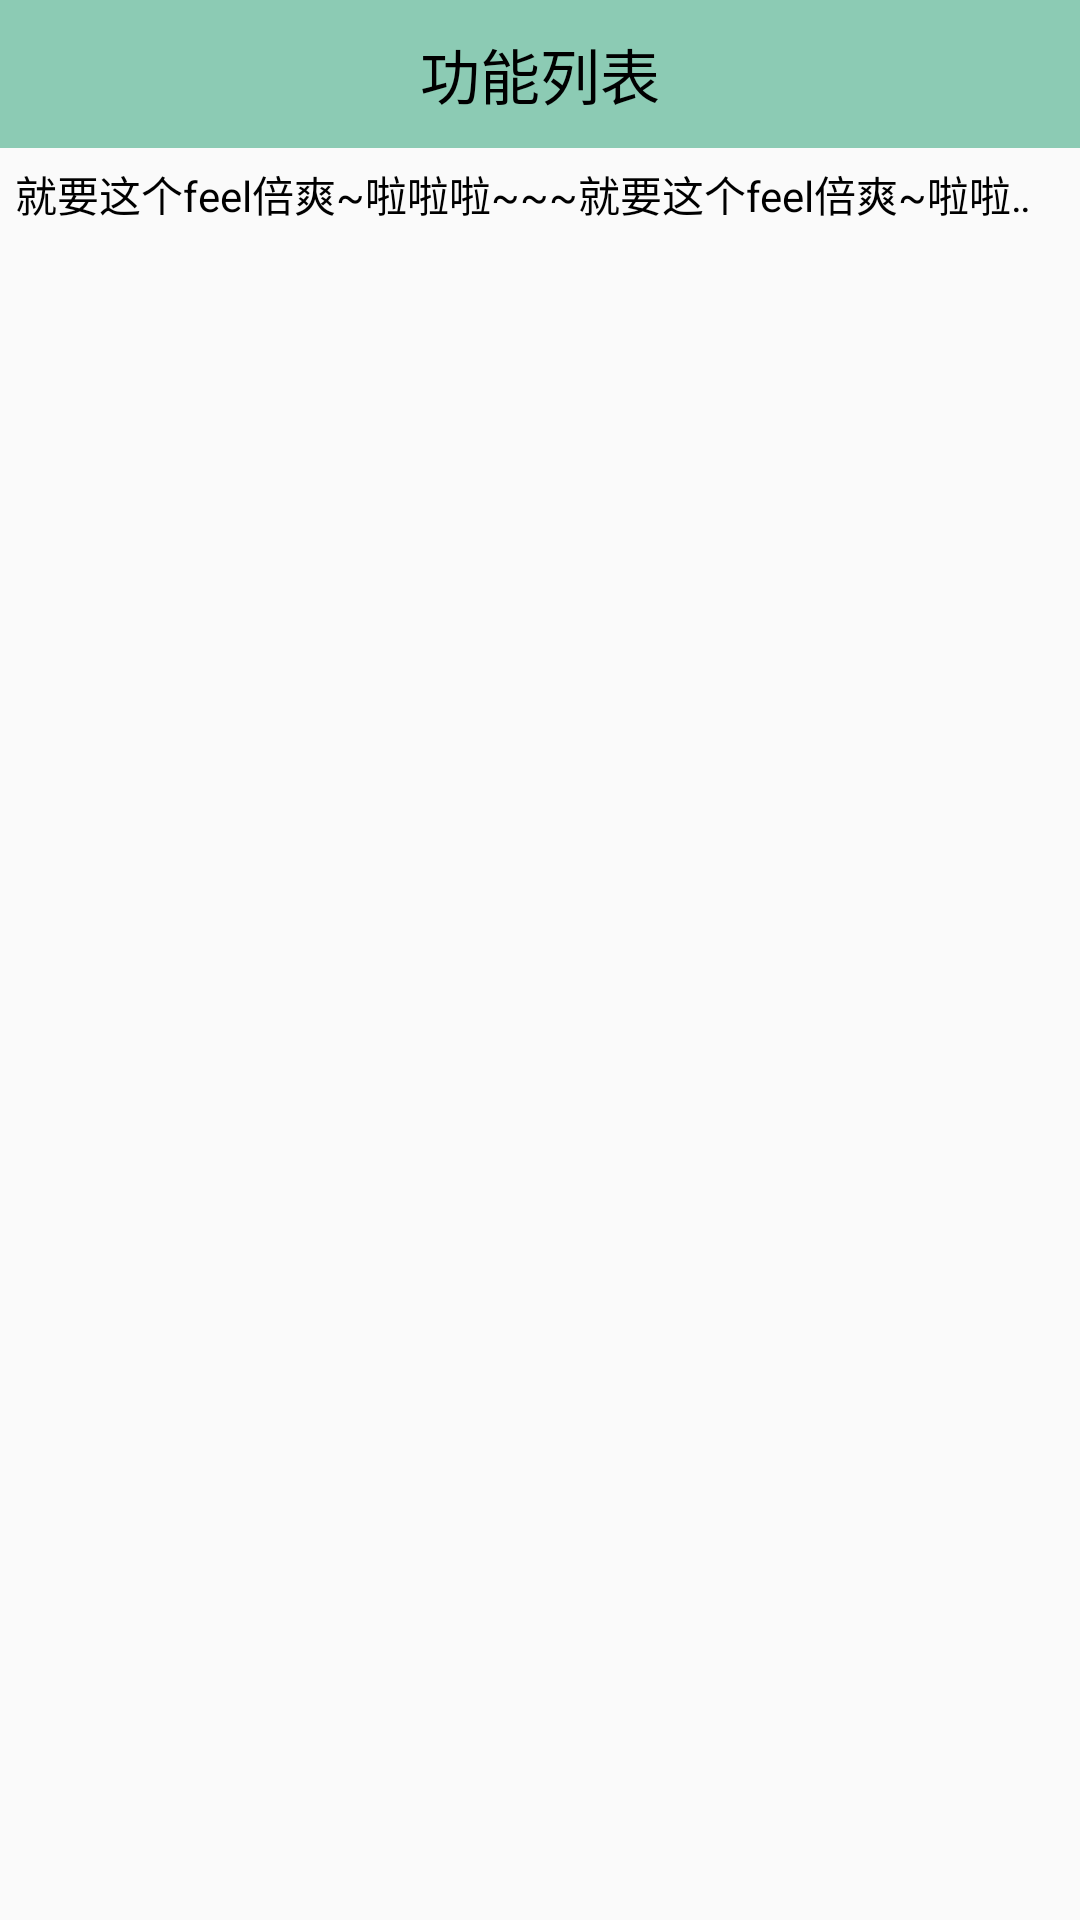

Android layout source for this screen:
<!-- AndroidManifest.xml: application theme AppTheme -->
<!-- res/layout/activity_home.xml -->
<?xml version="1.0" encoding="utf-8"?>

<LinearLayout xmlns:android="http://schemas.android.com/apk/res/android"
    android:layout_width="match_parent"
    android:layout_height="match_parent"
    android:orientation="vertical" >
    <TextView 
        android:text="功能列表"
        style="@style/TitleStyle"
        />

    <TextView
        android:text="就要这个feel倍爽~啦啦啦~~~就要这个feel倍爽~啦啦啦~~~就要这个feel倍爽~啦啦啦~~~"
        android:textColor="#000"
        android:singleLine="true"
        android:padding="5dp"
        android:ellipsize="marquee"
        android:focusable="true"
        android:marqueeRepeatLimit="marquee_forever"
        android:focusableInTouchMode="true"
        android:layout_width="match_parent"
        android:layout_height="wrap_content" />

    <GridView
        android:id="@+id/gv_home"
        android:numColumns="3"
        android:verticalSpacing="10dp"
        android:layout_width="match_parent"
        android:layout_height="match_parent">

    </GridView>
</LinearLayout>
<!-- resources referenced by this layout -->
<resources>
  <style name="TitleStyle">
          <item name="android:gravity">center</item>
          <item name="android:textSize">20sp</item>
          <item name="android:textColor">#000</item>
          <item name="android:padding">10dp</item>
          <item name="android:background">#d174c1a5</item>
          <item name="android:layout_width">match_parent</item>
          <item name="android:layout_height">wrap_content</item>
      </style>
  <style name="AppTheme" parent="Theme.AppCompat.Light.DarkActionBar">
          
          <item name="colorPrimary">@color/colorPrimary</item>
          <item name="colorPrimaryDark">@color/colorPrimaryDark</item>
          <item name="colorAccent">@color/colorAccent</item>
      </style>
  <color name="colorPrimary">#3F51B5</color>
  <color name="colorPrimaryDark">#303F9F</color>
  <color name="colorAccent">#FF4081</color>
</resources>
